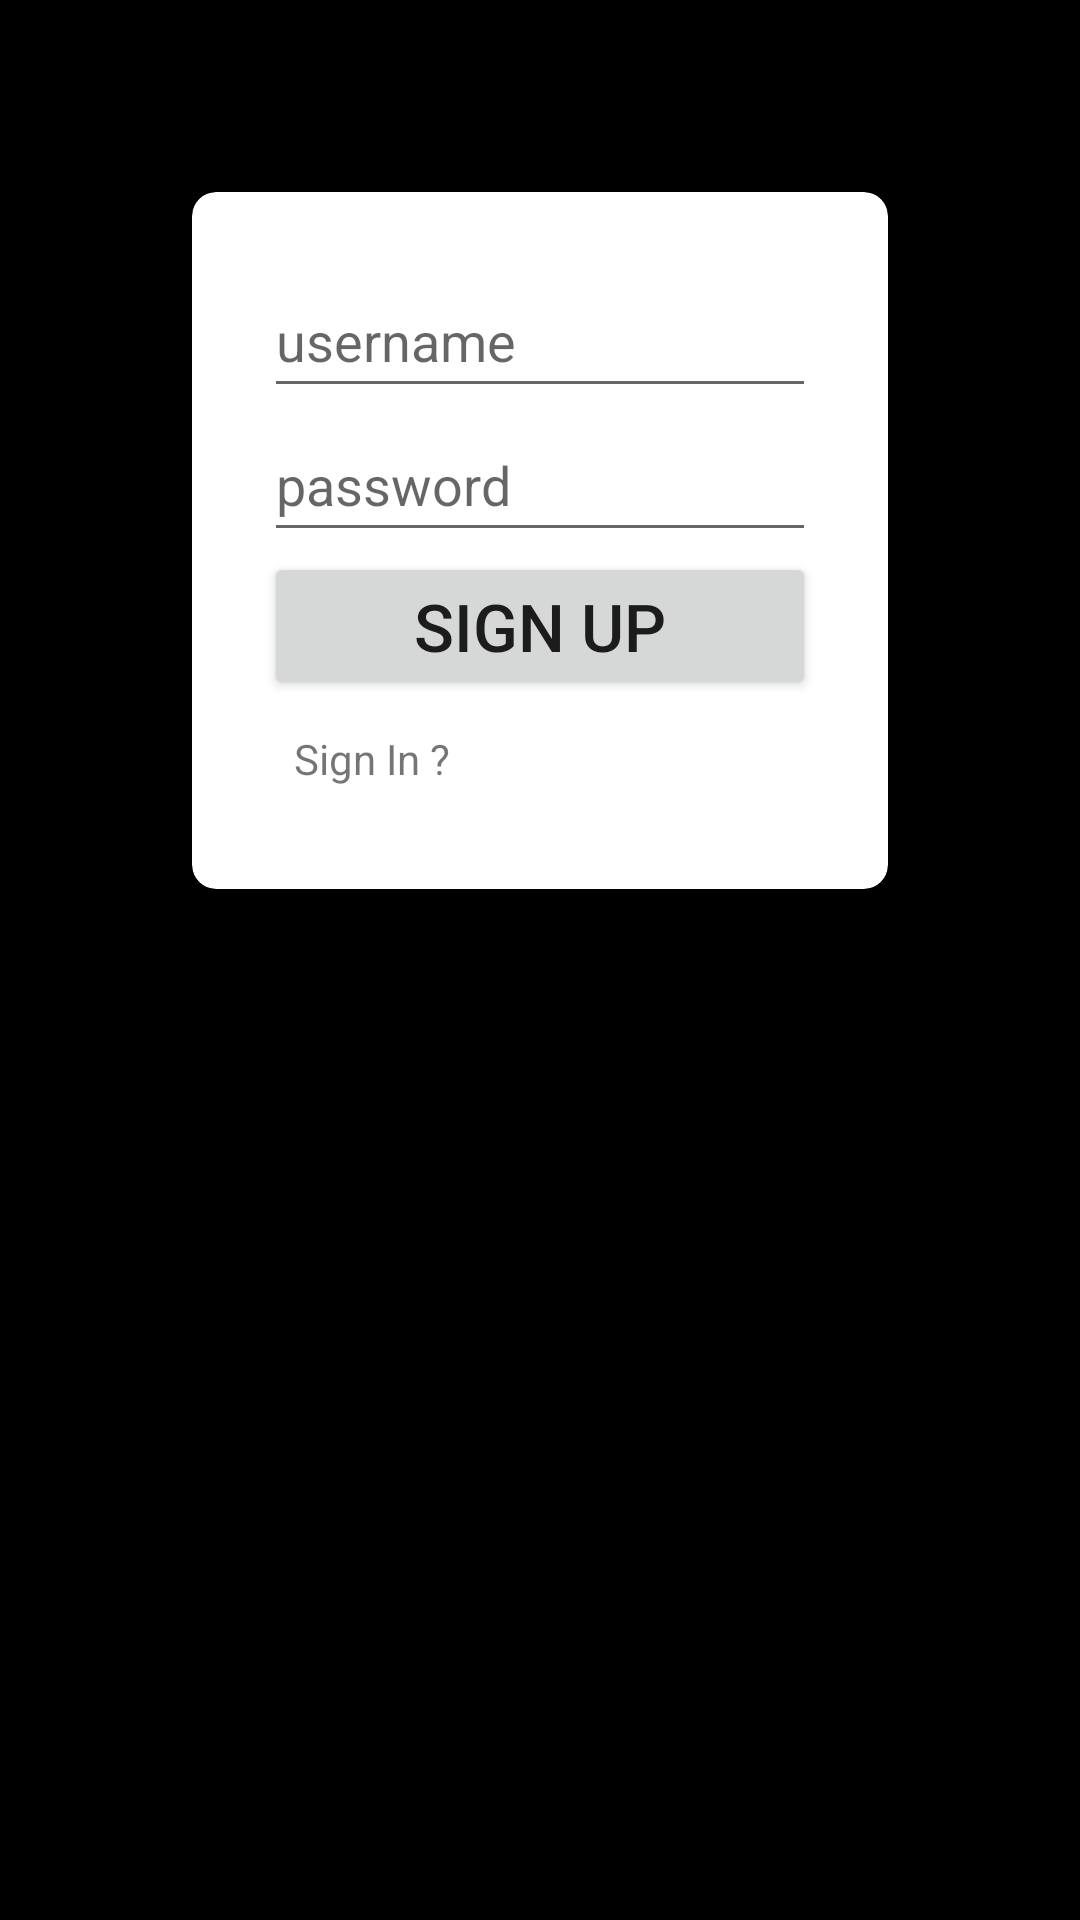

This screen was rendered from an Android layout file. Write that file and the resources it references.
<!-- AndroidManifest.xml: application theme Theme.MVVMSignUpLogIn -->
<!-- res/layout/fragment_sign_up.xml -->
<?xml version="1.0" encoding="utf-8"?>
<LinearLayout xmlns:android="http://schemas.android.com/apk/res/android"
    xmlns:card_view="http://schemas.android.com/apk/res-auto"
    xmlns:tools="http://schemas.android.com/tools"
    android:layout_width="match_parent"
    android:layout_height="match_parent"
    android:layout_gravity="center"
    android:background="#000"
    android:orientation="vertical"
    tools:context=".views.MainActivity">

    <androidx.cardview.widget.CardView
        android:layout_width="match_parent"
        android:layout_height="wrap_content"
        android:layout_margin="64dp"
        android:background="#fff"
        card_view:cardCornerRadius="8dp"
        card_view:cardElevation="8dp">

        <LinearLayout
            android:layout_width="match_parent"
            android:layout_height="wrap_content"
            android:orientation="vertical"
            android:padding="24dp">

            <EditText
                android:id="@+id/sign_up_username"
                android:layout_width="match_parent"
                android:layout_height="wrap_content"
                android:hint="username"
                android:inputType="text"
                android:minHeight="48dp"
                tools:ignore="SpeakableTextPresentCheck" />

            <EditText
                android:id="@+id/sign_up_password"
                android:layout_width="match_parent"
                android:layout_height="wrap_content"
                android:hint="password"
                android:inputType="textPassword"
                android:minHeight="48dp"
                tools:ignore="SpeakableTextPresentCheck" />

            <Button
                android:id="@+id/sign_up_btn"
                android:layout_width="match_parent"
                android:layout_height="wrap_content"
                android:text="Sign Up"
                android:textSize="22sp" />

            <TextView
                android:id="@+id/sign_in_text"
                android:layout_width="match_parent"
                android:layout_height="wrap_content"
                android:layout_margin="10dp"
                android:text="Sign In ?" />

        </LinearLayout>

    </androidx.cardview.widget.CardView>

</LinearLayout>
<!-- resources referenced by this layout -->
<resources>
  <style name="Theme.MVVMSignUpLogIn" parent="Theme.MaterialComponents.DayNight.DarkActionBar">
          
          <item name="colorPrimary">@color/purple_500</item>
          <item name="colorPrimaryVariant">@color/purple_700</item>
          <item name="colorOnPrimary">@color/white</item>
          
          <item name="colorSecondary">@color/teal_200</item>
          <item name="colorSecondaryVariant">@color/teal_700</item>
          <item name="colorOnSecondary">@color/black</item>
          
          <item name="android:statusBarColor" tools:targetApi="l">?attr/colorPrimaryVariant</item>
          
      </style>
  <!-- not gathered from this repository: default colours our renderer supplied (Android Studio template values) -->
  <color name="purple_500">#FF6200EE</color>
  <color name="purple_700">#FF3700B3</color>
  <color name="teal_200">#FF03DAC5</color>
  <color name="teal_700">#FF018786</color>
  <color name="black">#FF000000</color>
  <color name="white">#FFFFFFFF</color>
</resources>
